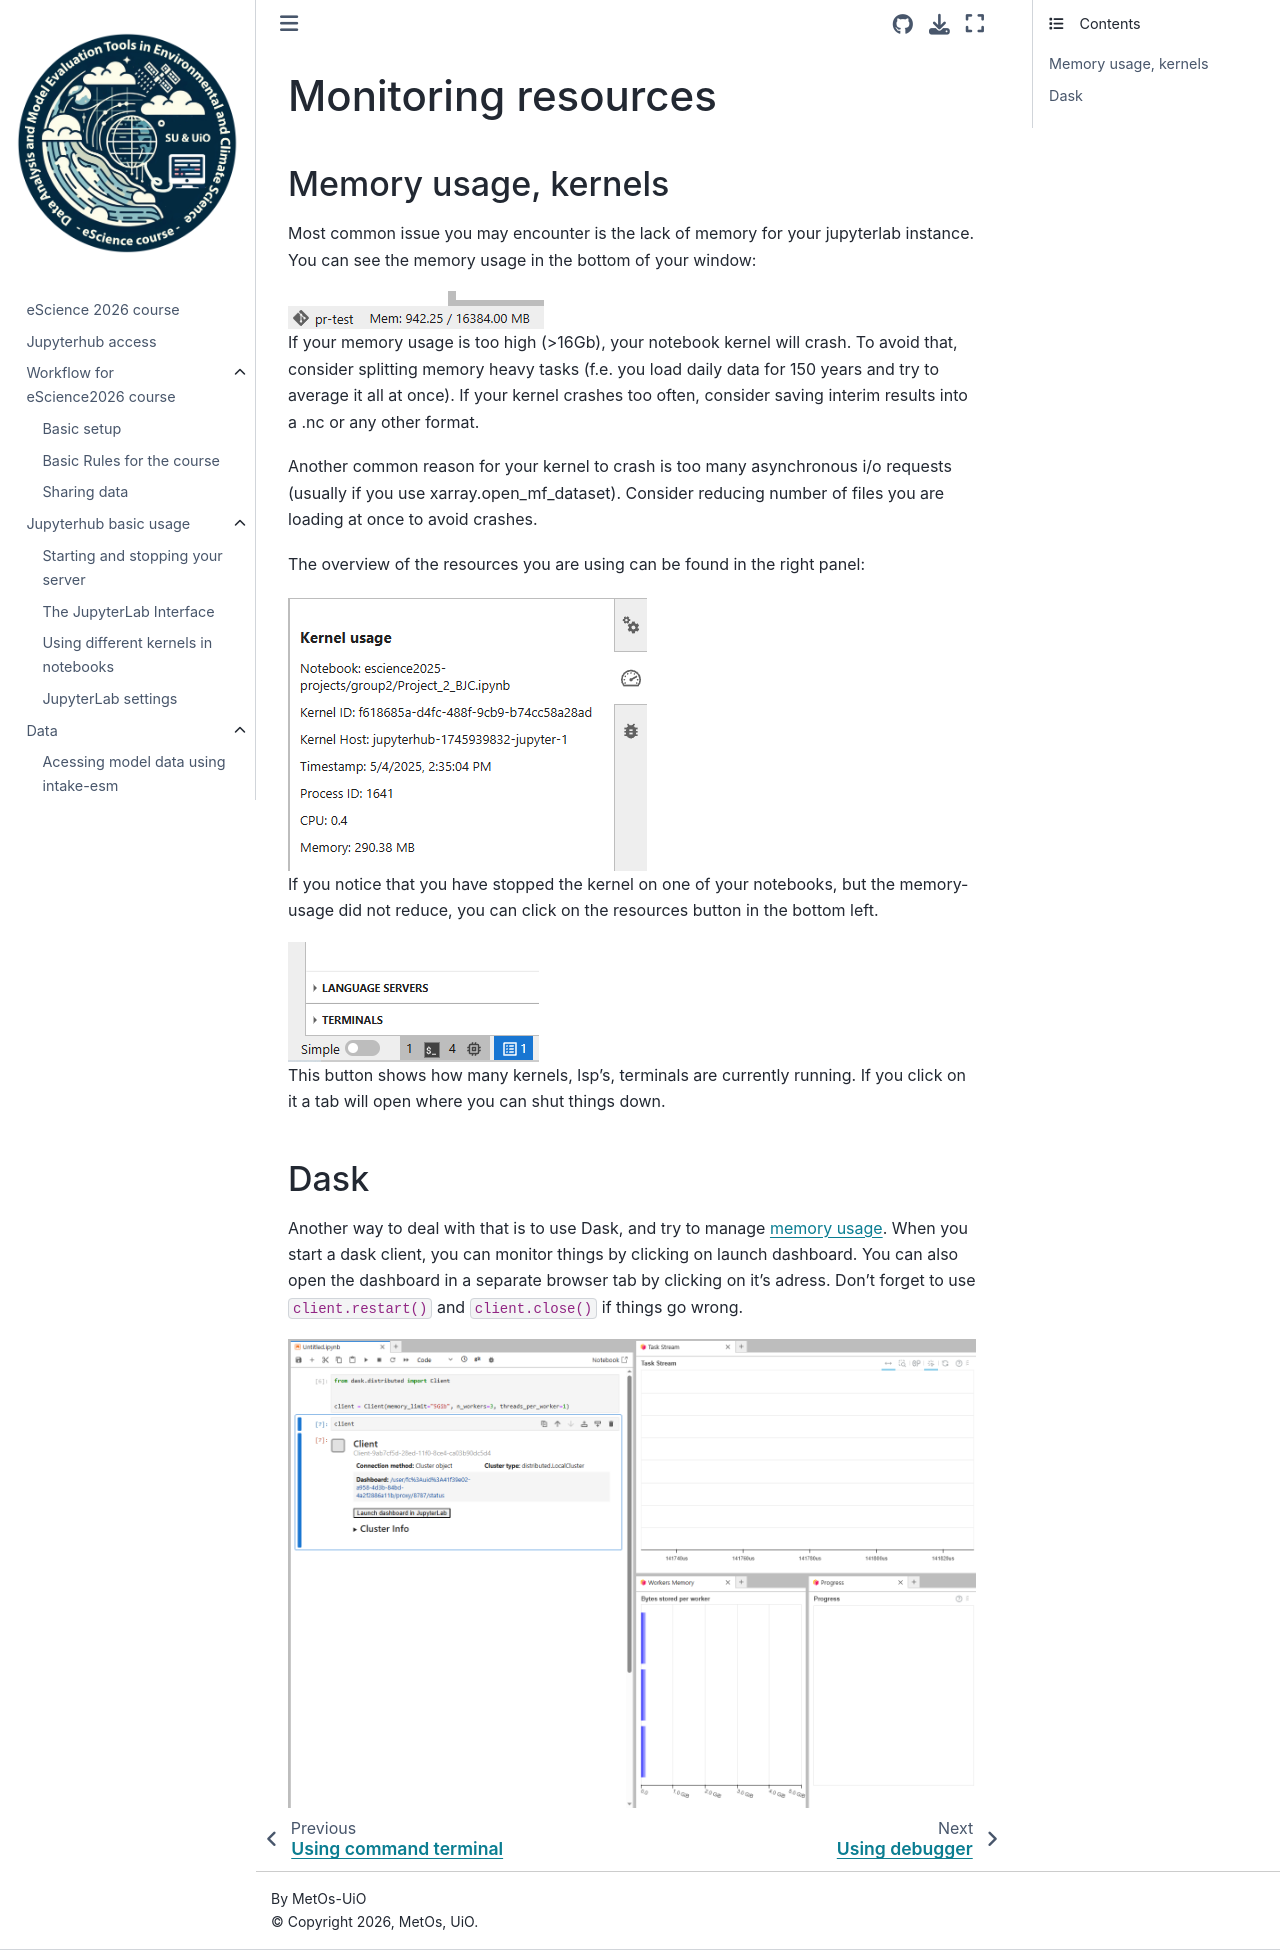

repository: MetOs-UiO/eScience-docs · page: common/resources/index.html · generator: sphinx

Monitoring resources
====================


Memory usage, kernels
---------------------




Most common issue you may encounter is the lack of memory for your jupyterlab instance. You can see the memory usage in the bottom of your window:

.. image:: img/mem-usage.png

If your memory usage is too high (>16Gb), your notebook kernel will crash. To avoid that, consider splitting memory heavy tasks 
(f.e. you load daily data for 150 years and try to average it all at once). 
If your kernel crashes too often, consider saving interim results into a .nc or any other format.

Another common reason for your kernel to crash is too many asynchronous i/o requests (usually if you use xarray.open_mf_dataset). Consider reducing number of files you are loading at once to avoid crashes.

The overview of the resources you are using can be found in the right panel:

.. image:: img/cpu-mem.png


If you notice that you have stopped the kernel on one of your notebooks, but the memory-usage did not reduce, you can click on the resources button in the bottom left.


.. image:: img/kern-button.png


This button shows how many kernels, lsp's, terminals are currently running. If you click on it a tab will open where you can shut things down.

Dask
----

Another way to deal with that is to use Dask, and try to manage `memory usage <https://distributed.dask.org/en/stable/memory.html>`_.
When you start a dask client, you can monitor things by clicking on launch dashboard. You can also open the dashboard in a separate browser tab by clicking on it's adress.
Don't forget to use ``client.restart()`` and ``client.close()`` if things go wrong.

.. image:: img/dask-dashboard.png


 
